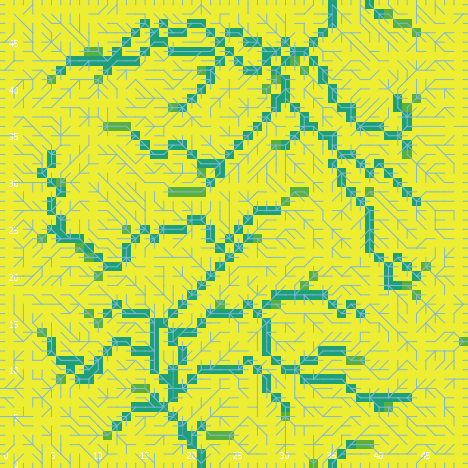

The file beside this chart, header and first rows:
export-world data (NetLogo 6.0.4)
land_05_withInitialEcologicalCommunity.n…
05/26/2020 11:33:02:621 +0100
RANDOM STATE
0 0 -1727483681 240 1.5519675147212362 f…
GLOBALS
min-pxcor, max-pxcor, min-pycor, max-pycor, perspective, subject, nextIndex, directed-links, ticks, display-mode, ecol_brushfrequencyinflection, ecol_brushfrequencyrate, ecol_grassfrequencyinflection, ecol_grassfrequencyrate, ecol_woodfrequencyinflection, ecol_woodfrequencyrate, elevationdistribution, elev_algorithm-style, elev_featureanglerange, elev_inversioniterations, elev_noise, elev_numdepressions, elev_numprotuberances, elev_numranges
0, 49, 0, 49, 0, nobody, 2600, "UNDIRECTED", -1, "cover type", 14.66, 0.07625, 0.9123, 0.002558, 19.51, 0.06865, [3.6830802138581555 4.040686073593449 5.…, "C#", 25.21, 0.583, 3.588, 6, 8, 92
TURTLES
who, color, heading, xcor, ycor, shape, label, label-color, breed, hidden?, size, pen-size, pen-mode, numpoints
0, 85, 179, 36, 44, "default", "", 9.9, {breed flowholders}, true, 1, 1, "up", 
1, 45, 109, 18, 19, "default", "", 9.9, {breed flowholders}, true, 1, 1, "up", 
2, 55, 61, 42, 32, "default", "", 9.9, {breed flowholders}, true, 1, 1, "up", 
3, 5, 222, 13, 31, "default", "", 9.9, {breed flowholders}, true, 1, 1, "up", 
4, 85, 278, 24, 6, "default", "", 9.9, {breed flowholders}, true, 1, 1, "up", 
5, 95, 322, 30, 30, "default", "", 9.9, {breed flowholders}, true, 1, 1, "up", 
6, 105, 150, 38, 47, "default", "", 9.9, {breed flowholders}, true, 1, 1, "up", 
7, 135, 201, 7, 26, "default", "", 9.9, {breed flowholders}, true, 1, 1, "up", 
8, 95, 204, 2, 28, "default", "", 9.9, {breed flowholders}, true, 1, 1, "up", 
9, 97, 90, 49, 5, "line half", "", 9.9, {breed flowholders}, false, 1, 1, "up", 
10, 96.99, 180, 34, 0, "line half", "", 9.9, {breed flowholders}, false, 1, 1, "up", 
11, 135, 84, 14, 31, "default", "", 9.9, {breed flowholders}, true, 1, 1, "up", 
12, 5, 22, 24, 23, "default", "", 9.9, {breed flowholders}, true, 1, 1, "up", 
13, 65, 38, 29, 12, "default", "", 9.9, {breed flowholders}, true, 1, 1, "up", 
14, 125, 56, 14, 19, "default", "", 9.9, {breed flowholders}, true, 1, 1, "up", 
15, 115, 316, 21, 4, "default", "", 9.9, {breed flowholders}, true, 1, 1, "up", 
16, 25, 208, 10, 25, "default", "", 9.9, {breed flowholders}, true, 1, 1, "up", 
17, 97, 0, 41, 49, "line half", "", 9.9, {breed flowholders}, false, 1, 1, "up", 
18, 75, 96, 11, 44, "default", "", 9.9, {breed flowholders}, true, 1, 1, "up", 
19, 55, 189, 13, 48, "default", "", 9.9, {breed flowholders}, true, 1, 1, "up", 
20, 65, 123, 47, 19, "default", "", 9.9, {breed flowholders}, true, 1, 1, "up", 
21, 55, 48, 10, 43, "default", "", 9.9, {breed flowholders}, true, 1, 1, "up", 
22, 135, 6, 44, 36, "default", "", 9.9, {breed flowholders}, true, 1, 1, "up", 
23, 115, 46, 13, 45, "default", "", 9.9, {breed flowholders}, true, 1, 1, "up", 
24, 75, 91, 36, 17, "default", "", 9.9, {breed flowholders}, true, 1, 1, "up", 
25, 5, 326, 12, 7, "default", "", 9.9, {breed flowholders}, true, 1, 1, "up", 
26, 125, 224, 27, 35, "default", "", 9.9, {breed flowholders}, true, 1, 1, "up", 
27, 75, 271, 43, 15, "default", "", 9.9, {breed flowholders}, true, 1, 1, "up", 
28, 135, 309, 48, 43, "default", "", 9.9, {breed flowholders}, true, 1, 1, "up", 
29, 97, 270, 0, 20, "line half", "", 9.9, {breed flowholders}, false, 1, 1, "up", 
30, 65, 102, 18, 11, "default", "", 9.9, {breed flowholders}, true, 1, 1, "up", 
31, 75, 307, 11, 21, "default", "", 9.9, {breed flowholders}, true, 1, 1, "up", 
32, 97, 270, 0, 32, "line half", "", 9.9, {breed flowholders}, false, 1, 1, "up", 
33, 45, 347, 6, 8, "default", "", 9.9, {breed flowholders}, true, 1, 1, "up", 
34, 85, 45, 2, 26, "default", "", 9.9, {breed flowholders}, true, 1, 1, "up", 
35, 105, 12, 47, 26, "default", "", 9.9, {breed flowholders}, true, 1, 1, "up", 
36, 135, 17, 44, 7, "default", "", 9.9, {breed flowholders}, true, 1, 1, "up", 
37, 25, 142, 27, 2, "default", "", 9.9, {breed flowholders}, true, 1, 1, "up", 
38, 95, 359, 21, 19, "default", "", 9.9, {breed flowholders}, true, 1, 1, "up", 
39, 85, 158, 44, 28, "default", "", 9.9, {breed flowholders}, true, 1, 1, "up", 
40, 115, 356, 26, 26, "default", "", 9.9, {breed flowholders}, true, 1, 1, "up", 
41, 25, 341, 15, 39, "default", "", 9.9, {breed flowholders}, true, 1, 1, "up", 
42, 115, 309, 44, 27, "default", "", 9.9, {breed flowholders}, true, 1, 1, "up", 
43, 65, 241, 18, 25, "default", "", 9.9, {breed flowholders}, true, 1, 1, "up", 
44, 65, 343, 14, 12, "default", "", 9.9, {breed flowholders}, true, 1, 1, "up", 
45, 135, 73, 37, 28, "default", "", 9.9, {breed flowholders}, true, 1, 1, "up", 
46, 115, 356, 18, 43, "default", "", 9.9, {breed flowholders}, true, 1, 1, "up", 
47, 75, 307, 29, 31, "default", "", 9.9, {breed flowholders}, true, 1, 1, "up", 
48, 105, 117, 48, 15, "default", "", 9.9, {breed flowholders}, true, 1, 1, "up", 
49, 65, 284, 11, 33, "default", "", 9.9, {breed flowholders}, true, 1, 1, "up", 
50, 125, 197, 45, 1, "default", "", 9.9, {breed flowholders}, true, 1, 1, "up", 
... 9,996 more rows
